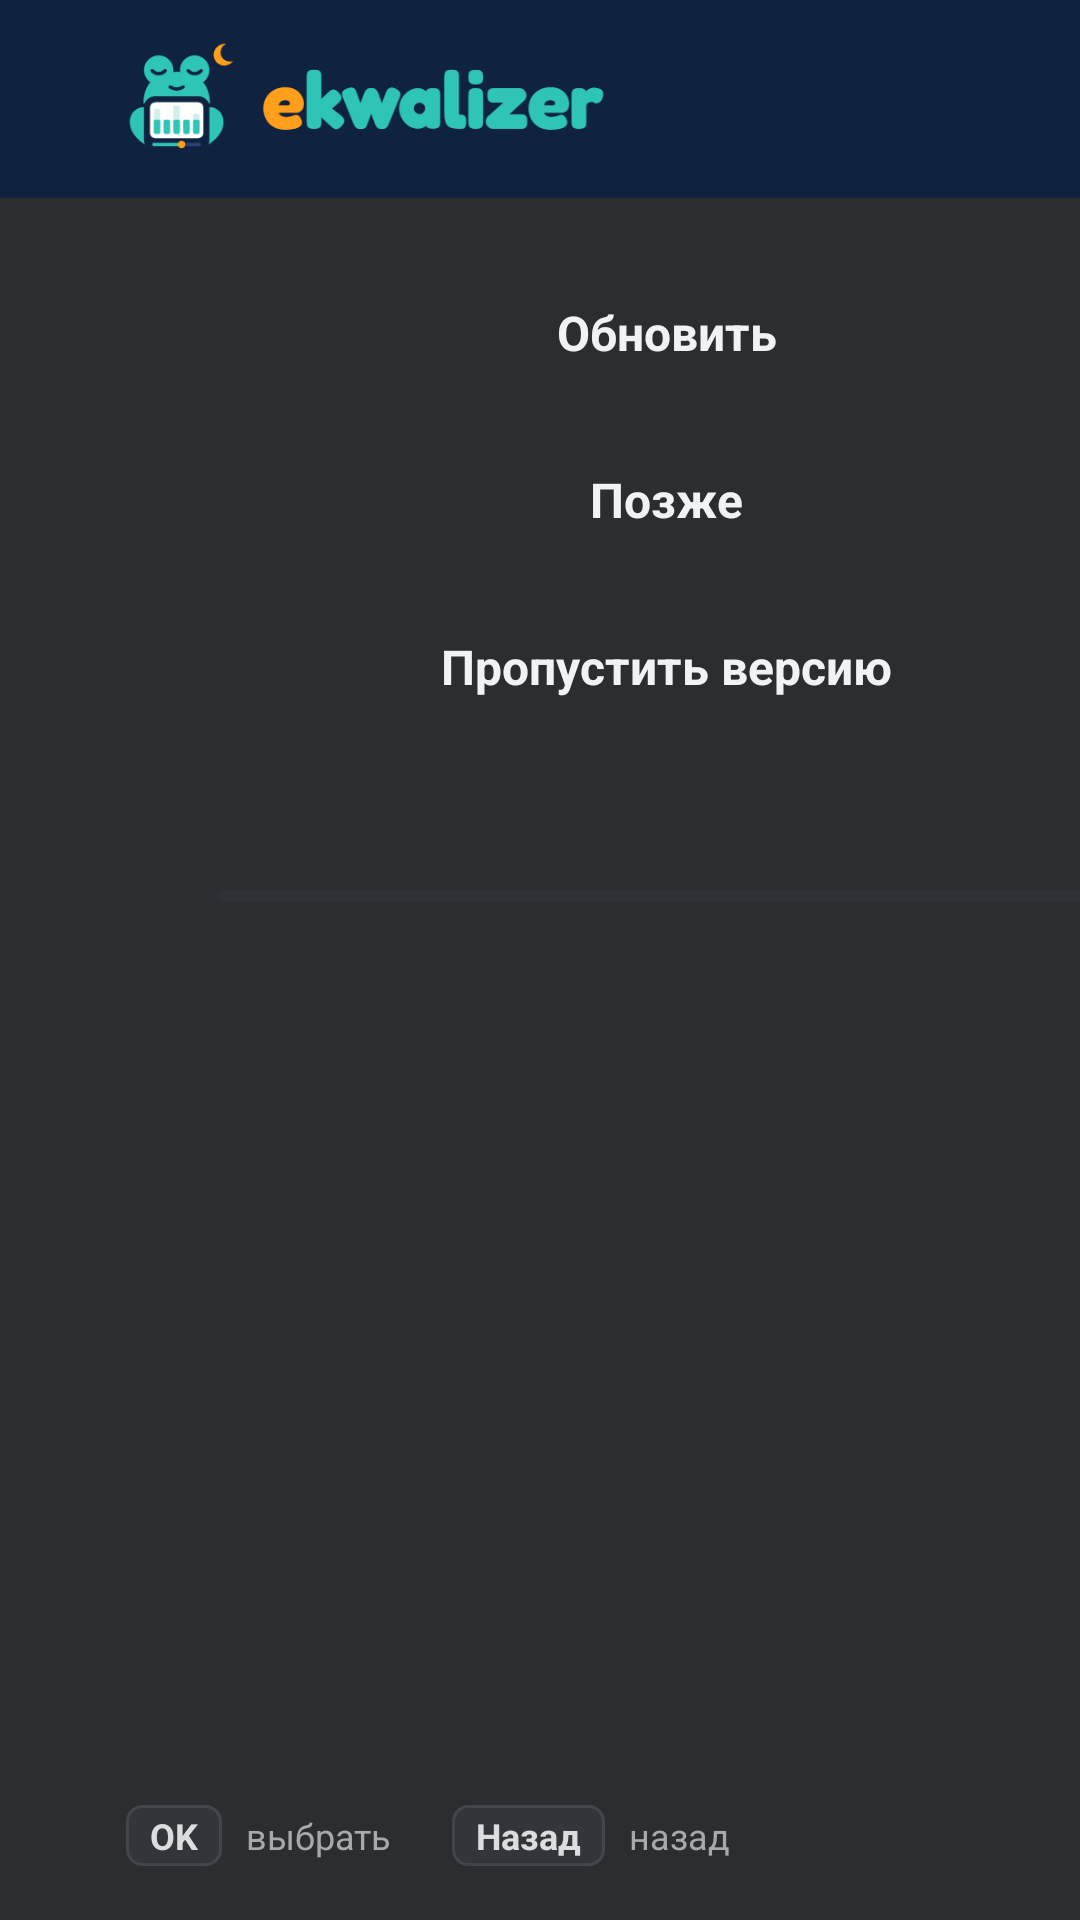

Layout XML and referenced resources for this Android screen:
<!-- AndroidManifest.xml: application theme AppTheme -->
<!-- res/layout/activity_update.xml -->
<?xml version="1.0" encoding="utf-8"?>
<LinearLayout xmlns:android="http://schemas.android.com/apk/res/android"
    android:layout_width="match_parent"
    android:layout_height="match_parent"
    android:background="@color/window"
    android:orientation="vertical">

    <include
        android:id="@+id/header"
        layout="@layout/layout_header" />

    <LinearLayout
        android:layout_width="match_parent"
        android:layout_height="0dp"
        android:layout_weight="1"
        android:clipChildren="false"
        android:clipToPadding="false"
        android:orientation="horizontal"
        android:paddingStart="42dp"
        android:paddingTop="22dp"
        android:paddingEnd="42dp"
        android:paddingBottom="14dp">

        <LinearLayout
            android:layout_width="0dp"
            android:layout_height="match_parent"
            android:layout_weight="1"
            android:orientation="vertical">

            <TextView
                android:id="@+id/update_caps"
                style="@style/SectionCaps" />

            <TextView
                android:id="@+id/update_name"
                android:layout_width="wrap_content"
                android:layout_height="wrap_content"
                android:layout_marginTop="6dp"
                android:textColor="@color/text_strong"
                android:textSize="27sp"
                android:textStyle="bold" />

            <TextView
                android:id="@+id/update_meta"
                android:layout_width="wrap_content"
                android:layout_height="wrap_content"
                android:layout_marginTop="4dp"
                android:textColor="@color/muted"
                android:textSize="14sp" />

            <TextView
                android:id="@+id/update_notes_caps"
                style="@style/SectionCaps"
                android:layout_marginTop="18dp"
                android:text="@string/update_notes_caps" />

            
            <ScrollView
                android:id="@+id/update_notes_scroll"
                android:layout_width="match_parent"
                android:layout_height="0dp"
                android:layout_marginTop="8dp"
                android:layout_weight="1"
                android:background="@drawable/panel"
                android:focusable="true"
                android:padding="14dp">

                <TextView
                    android:id="@+id/update_notes"
                    android:layout_width="match_parent"
                    android:layout_height="wrap_content"
                    android:lineSpacingMultiplier="1.25"
                    android:textColor="@color/text"
                    android:textSize="14sp" />
            </ScrollView>
        </LinearLayout>

        <LinearLayout
            android:layout_width="300dp"
            android:layout_height="match_parent"
            android:layout_marginStart="30dp"
            android:clipChildren="false"
            android:orientation="vertical">

            <TextView
                android:id="@+id/update_install"
                style="@style/DialogButton"
                android:text="@string/update_button" />

            <TextView
                android:id="@+id/update_later"
                style="@style/DialogButton"
                android:layout_marginTop="10dp"
                android:text="@string/update_later" />

            <TextView
                android:id="@+id/update_skip"
                style="@style/DialogButton"
                android:layout_marginTop="10dp"
                android:text="@string/update_skip" />

            <TextView
                android:id="@+id/update_progress_text"
                android:layout_width="match_parent"
                android:layout_height="wrap_content"
                android:layout_marginTop="22dp"
                android:textColor="@color/text"
                android:textSize="13sp" />

            <ProgressBar
                android:id="@+id/update_progress"
                style="@android:style/Widget.Material.ProgressBar.Horizontal"
                android:layout_width="match_parent"
                android:layout_height="wrap_content"
                android:layout_marginTop="6dp"
                android:max="1000"
                android:progressBackgroundTint="@color/line"
                android:progressTint="@color/icon" />

            <TextView
                android:id="@+id/update_message"
                android:layout_width="match_parent"
                android:layout_height="wrap_content"
                android:layout_marginTop="12dp"
                android:lineSpacingMultiplier="1.2"
                android:textSize="13sp" />
        </LinearLayout>
    </LinearLayout>

    <LinearLayout
        android:layout_width="match_parent"
        android:layout_height="wrap_content"
        android:gravity="center_vertical"
        android:orientation="horizontal"
        android:paddingStart="42dp"
        android:paddingEnd="42dp"
        android:paddingBottom="18dp">

        <TextView style="@style/Keycap" android:text="@string/key_ok" />
        <TextView style="@style/KeyHint" android:text="@string/hint_select" />
        <TextView style="@style/Keycap" android:text="@string/key_back" />
        <TextView style="@style/KeyHint" android:text="@string/hint_back_settings" />
    </LinearLayout>
</LinearLayout>
<!-- res/layout/layout_header.xml (included above) -->
<?xml version="1.0" encoding="utf-8"?>
<LinearLayout xmlns:android="http://schemas.android.com/apk/res/android"
    android:layout_width="match_parent"
    android:layout_height="66dp"
    android:background="@color/chrome"
    android:gravity="center_vertical"
    android:orientation="horizontal"
    android:paddingStart="42dp"
    android:paddingEnd="42dp">

    <ImageView
        android:layout_width="wrap_content"
        android:layout_height="40dp"
        android:adjustViewBounds="true"
        android:contentDescription="@string/app_name"
        android:src="@drawable/logo_header" />

    <View
        android:id="@+id/header_divider"
        android:layout_width="1dp"
        android:layout_height="27dp"
        android:layout_marginStart="2dp"
        android:layout_marginEnd="14dp"
        android:background="@color/chrome_divider"
        android:visibility="gone" />

    <TextView
        android:id="@+id/header_section"
        android:layout_width="wrap_content"
        android:layout_height="wrap_content"
        android:textColor="@color/chrome_text"
        android:textSize="18sp"
        android:textStyle="bold"
        android:visibility="gone" />

    <Space
        android:layout_width="0dp"
        android:layout_height="0dp"
        android:layout_weight="1" />

    <TextView
        android:id="@+id/header_chip"
        android:layout_width="wrap_content"
        android:layout_height="wrap_content"
        android:drawablePadding="8dp"
        android:gravity="center_vertical"
        android:paddingStart="14dp"
        android:paddingTop="7dp"
        android:paddingEnd="14dp"
        android:paddingBottom="7dp"
        android:textSize="13sp"
        android:textStyle="bold"
        android:visibility="gone" />
</LinearLayout>
<!-- resources referenced by this layout -->
<resources>
  <color name="chrome">#0F2240</color>
  <color name="chrome_divider">#3A4A6E</color>
  <color name="chrome_text">#E8EDF6</color>
  <color name="icon">#3CBAAF</color>
  <color name="line">#3A3C42</color>
  <color name="muted">#A8A9AC</color>
  <color name="text">#DCDDDF</color>
  <color name="text_strong">#F1F2F3</color>
  <color name="window">#2B2D31</color>
  <!-- drawable logo_header: png bitmap (drawable-xxhdpi, 15909 bytes) -->
  <!-- drawable panel (drawable) -->
  <?xml version="1.0" encoding="utf-8"?>
  <shape xmlns:android="http://schemas.android.com/apk/res/android" android:shape="rectangle">
      <solid android:color="@color/panel" />
      <stroke android:width="1dp" android:color="@color/line" />
      <corners android:radius="10dp" />
  </shape>
  <string name="app_name">ekwalizer</string>
  <string name="hint_back_settings">назад</string>
  <string name="hint_select">выбрать</string>
  <string name="key_back">Назад</string>
  <string name="key_ok">OK</string>
  <string name="update_button">Обновить</string>
  <string name="update_later">Позже</string>
  <string name="update_notes_caps">▾ ЧТО НОВОГО</string>
  <string name="update_skip">Пропустить версию</string>
  <style name="DialogButton">
          <item name="android:layout_width">match_parent</item>
          <item name="android:layout_height">wrap_content</item>
          <item name="android:gravity">center</item>
          <item name="android:paddingTop">12dp</item>
          <item name="android:paddingBottom">12dp</item>
          <item name="android:textColor">@color/text_strong</item>
          <item name="android:textSize">16sp</item>
          <item name="android:textStyle">bold</item>
      </style>
  <style name="KeyHint">
          <item name="android:layout_width">wrap_content</item>
          <item name="android:layout_height">wrap_content</item>
          <item name="android:layout_marginStart">8dp</item>
          <item name="android:layout_marginEnd">20dp</item>
          <item name="android:textColor">@color/muted</item>
          <item name="android:textSize">12sp</item>
      </style>
  <style name="Keycap">
          <item name="android:layout_width">wrap_content</item>
          <item name="android:layout_height">wrap_content</item>
          <item name="android:background">@drawable/keycap</item>
          <item name="android:paddingStart">8dp</item>
          <item name="android:paddingEnd">8dp</item>
          <item name="android:paddingTop">2dp</item>
          <item name="android:paddingBottom">2dp</item>
          <item name="android:textColor">@color/text</item>
          <item name="android:textSize">12sp</item>
          <item name="android:textStyle">bold</item>
      </style>
  <style name="SectionCaps">
          <item name="android:layout_width">wrap_content</item>
          <item name="android:layout_height">wrap_content</item>
          <item name="android:letterSpacing">0.14</item>
          <item name="android:textColor">@color/caps</item>
          <item name="android:textSize">12sp</item>
          <item name="android:textStyle">bold</item>
      </style>
  <style name="AppTheme" parent="@android:style/Theme.DeviceDefault.NoActionBar">
          <item name="android:windowBackground">@color/window</item>
          <item name="android:statusBarColor">@color/chrome</item>
          <item name="android:navigationBarColor">@color/window</item>
      </style>
  <color name="panel">#25272B</color>
  <!-- drawable keycap (drawable) -->
  <?xml version="1.0" encoding="utf-8"?>
  <shape xmlns:android="http://schemas.android.com/apk/res/android" android:shape="rectangle">
      <solid android:color="@color/keycap" />
      <stroke android:width="1dp" android:color="@color/keycap_border" />
      <corners android:radius="5dp" />
  </shape>
  <color name="caps">#979797</color>
  <color name="keycap">#33353A</color>
  <color name="keycap_border">#43454B</color>
</resources>
